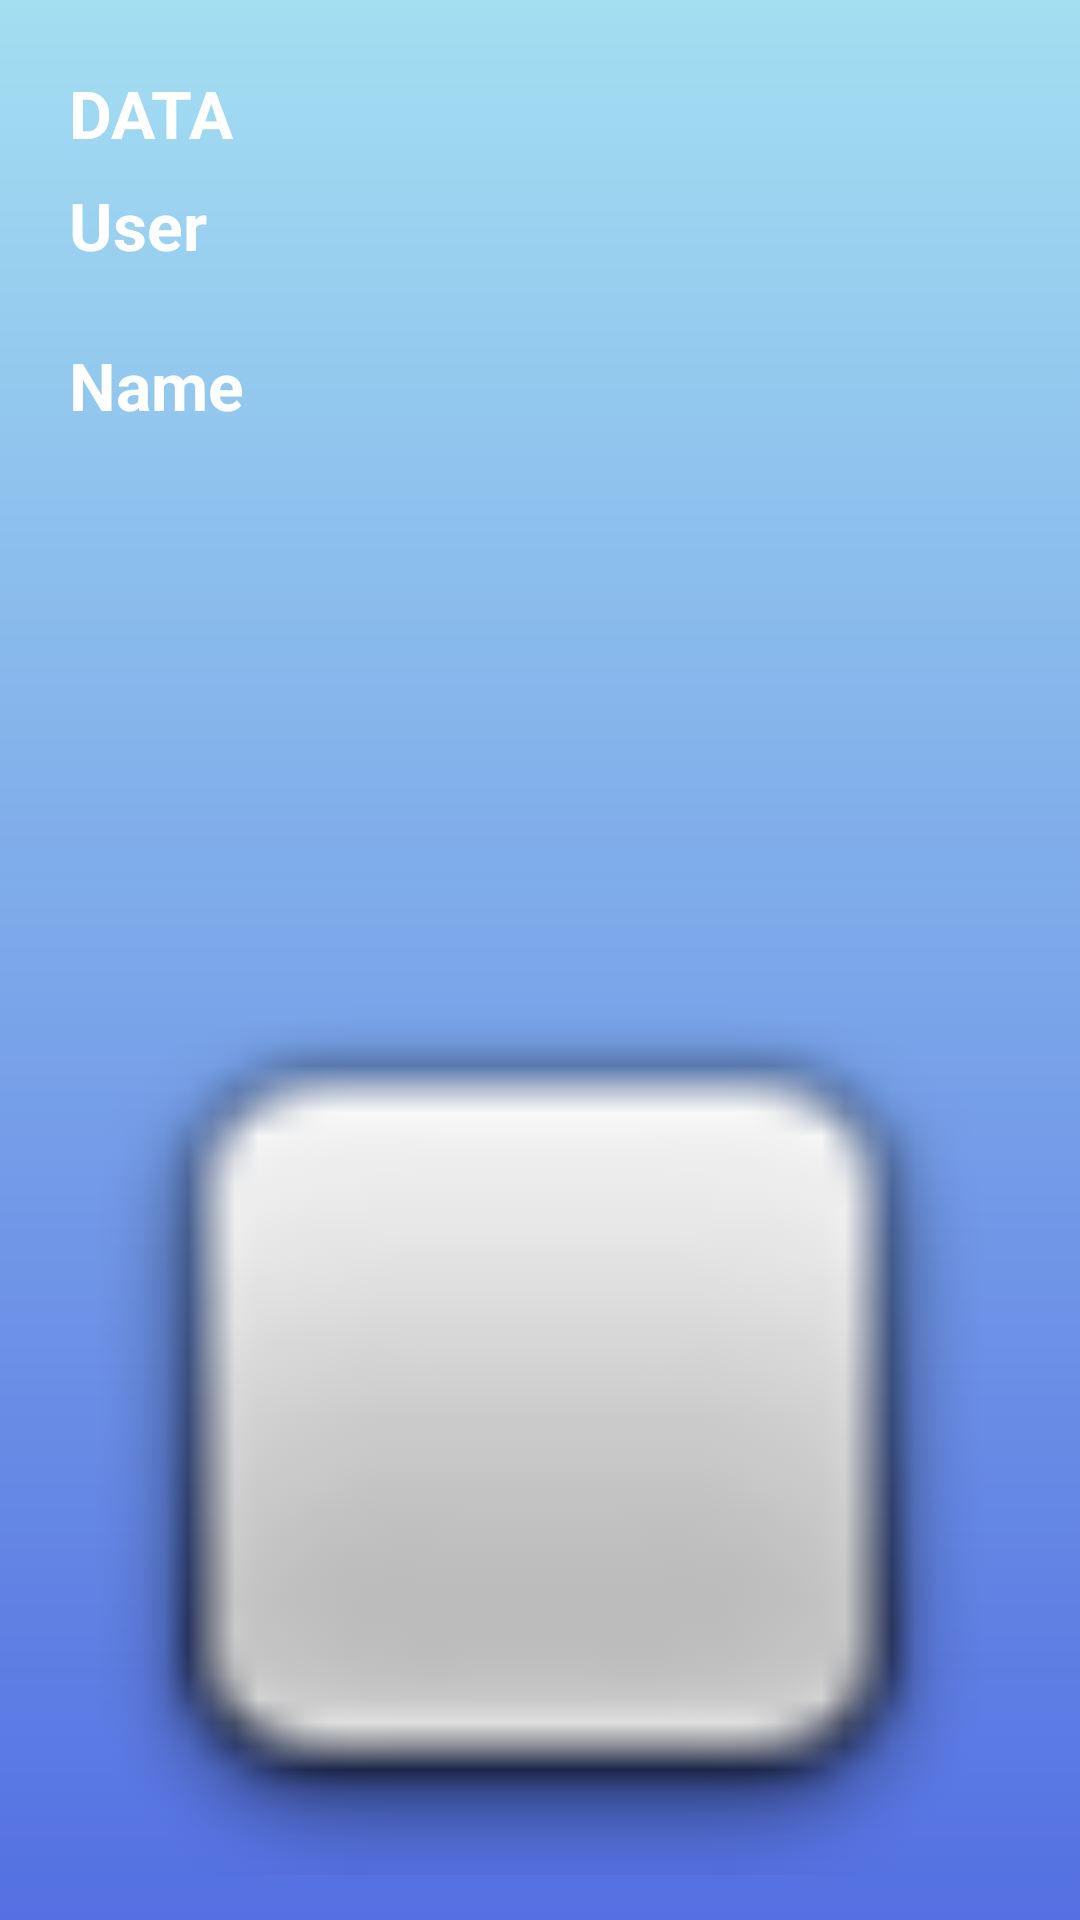

Here is an Android app screen rendered from its layout file. Give the layout XML and the strings, colors and styles it references.
<!-- AndroidManifest.xml: application theme AppTheme -->
<!-- res/layout/activity_message_view.xml -->
<?xml version="1.0" encoding="utf-8"?>
<android.support.constraint.ConstraintLayout xmlns:android="http://schemas.android.com/apk/res/android"
    xmlns:app="http://schemas.android.com/apk/res-auto"
    xmlns:tools="http://schemas.android.com/tools"
    android:layout_width="match_parent"
    android:layout_height="match_parent"
    android:background="@drawable/background_gradient"
    tools:context="papaya.geoecho.MessageView">

    <LinearLayout
        android:layout_width="0dp"
        android:layout_height="0dp"
        android:orientation="vertical"
        app:layout_constraintBottom_toBottomOf="parent"
        android:layout_marginBottom="8dp"
        android:layout_marginRight="8dp"
        app:layout_constraintRight_toRightOf="parent"
        app:layout_constraintTop_toTopOf="parent"
        android:layout_marginTop="8dp"
        android:layout_marginLeft="8dp"
        app:layout_constraintLeft_toLeftOf="parent"
        android:layout_marginStart="8dp"
        android:layout_marginEnd="8dp"
        tools:layout_constraintTop_creator="1"
        tools:layout_constraintRight_creator="1"
        tools:layout_constraintBottom_creator="1"
        tools:layout_constraintLeft_creator="1">

        <android.support.constraint.ConstraintLayout
            android:id="@+id/layout_text"
            android:layout_width="match_parent"
            android:layout_height="0dp"
            android:layout_gravity="left"
            android:layout_weight="1"
            android:orientation="vertical">

            <TextView
                android:id="@+id/textMessage"
                android:layout_width="wrap_content"
                android:layout_height="wrap_content"
                android:layout_marginLeft="8dp"
                android:ems="10"
                android:gravity="left"
                android:inputType="textMultiLine"
                android:text="Name"
                android:textColor="#fff"
                android:textSize="22sp"
                android:textStyle="bold"
                app:layout_constraintLeft_toLeftOf="parent"
                android:layout_marginTop="24dp"
                app:layout_constraintTop_toBottomOf="@+id/userMessage" />

            <TextView
                android:id="@+id/dataMessage"
                android:layout_width="wrap_content"
                android:layout_height="wrap_content"
                android:layout_marginLeft="8dp"
                android:layout_marginTop="8dp"
                android:ems="10"
                android:gravity="left"
                android:inputType="textMultiLine"
                android:text="DATA"
                android:textColor="#fff"
                android:textSize="22sp"
                android:textStyle="bold"
                app:layout_constraintLeft_toLeftOf="parent"
                app:layout_constraintTop_toTopOf="parent"
                tools:layout_editor_absoluteY="11dp" />

            <TextView
                android:id="@+id/userMessage"
                android:layout_width="wrap_content"
                android:layout_height="wrap_content"
                android:layout_marginLeft="8dp"
                android:ems="10"
                android:gravity="left"
                android:inputType="textMultiLine"
                android:text="User"
                android:textColor="#fff"
                android:textSize="22sp"
                android:textStyle="bold"
                app:layout_constraintLeft_toLeftOf="parent"
                android:layout_marginTop="8dp"
                app:layout_constraintTop_toBottomOf="@+id/dataMessage" />
        </android.support.constraint.ConstraintLayout>

        <ImageView
            android:id="@+id/imgMessage"
            android:layout_width="match_parent"
            android:layout_height="0dp"
            android:layout_weight="1"
            android:adjustViewBounds="false"
            app:srcCompat="@android:drawable/checkbox_off_background" />

    </LinearLayout>
</android.support.constraint.ConstraintLayout>
<!-- resources referenced by this layout -->
<resources>
  <!-- drawable background_gradient (drawable) -->
  <?xml version="1.0" encoding="UTF-8"?>
  <shape xmlns:android="http://schemas.android.com/apk/res/android" android:shape="rectangle" >
  
      <gradient
          android:angle="90"
          android:endColor="#a3def1"
          android:startColor="#f35572ea"
          android:type="linear"
          />
  
      <padding android:left="7dp"
          android:top="7dp"
          android:bottom="7dp"
          android:right="7dp" />
  
  </shape>
  <style name="AppTheme" parent="Theme.AppCompat.NoActionBar">
          
          <item name="colorPrimary">@color/colorPrimary</item>
          <item name="colorPrimaryDark">@color/colorPrimaryDark</item>
          <item name="colorAccent">@color/colorAccent</item>
          <item name="android:colorForeground">@color/foreground_material_light</item>
      </style>
  <color name="colorPrimary">#3F51B5</color>
  <color name="colorPrimaryDark">#305e9f</color>
  <color name="colorAccent">#FF4081</color>
</resources>
